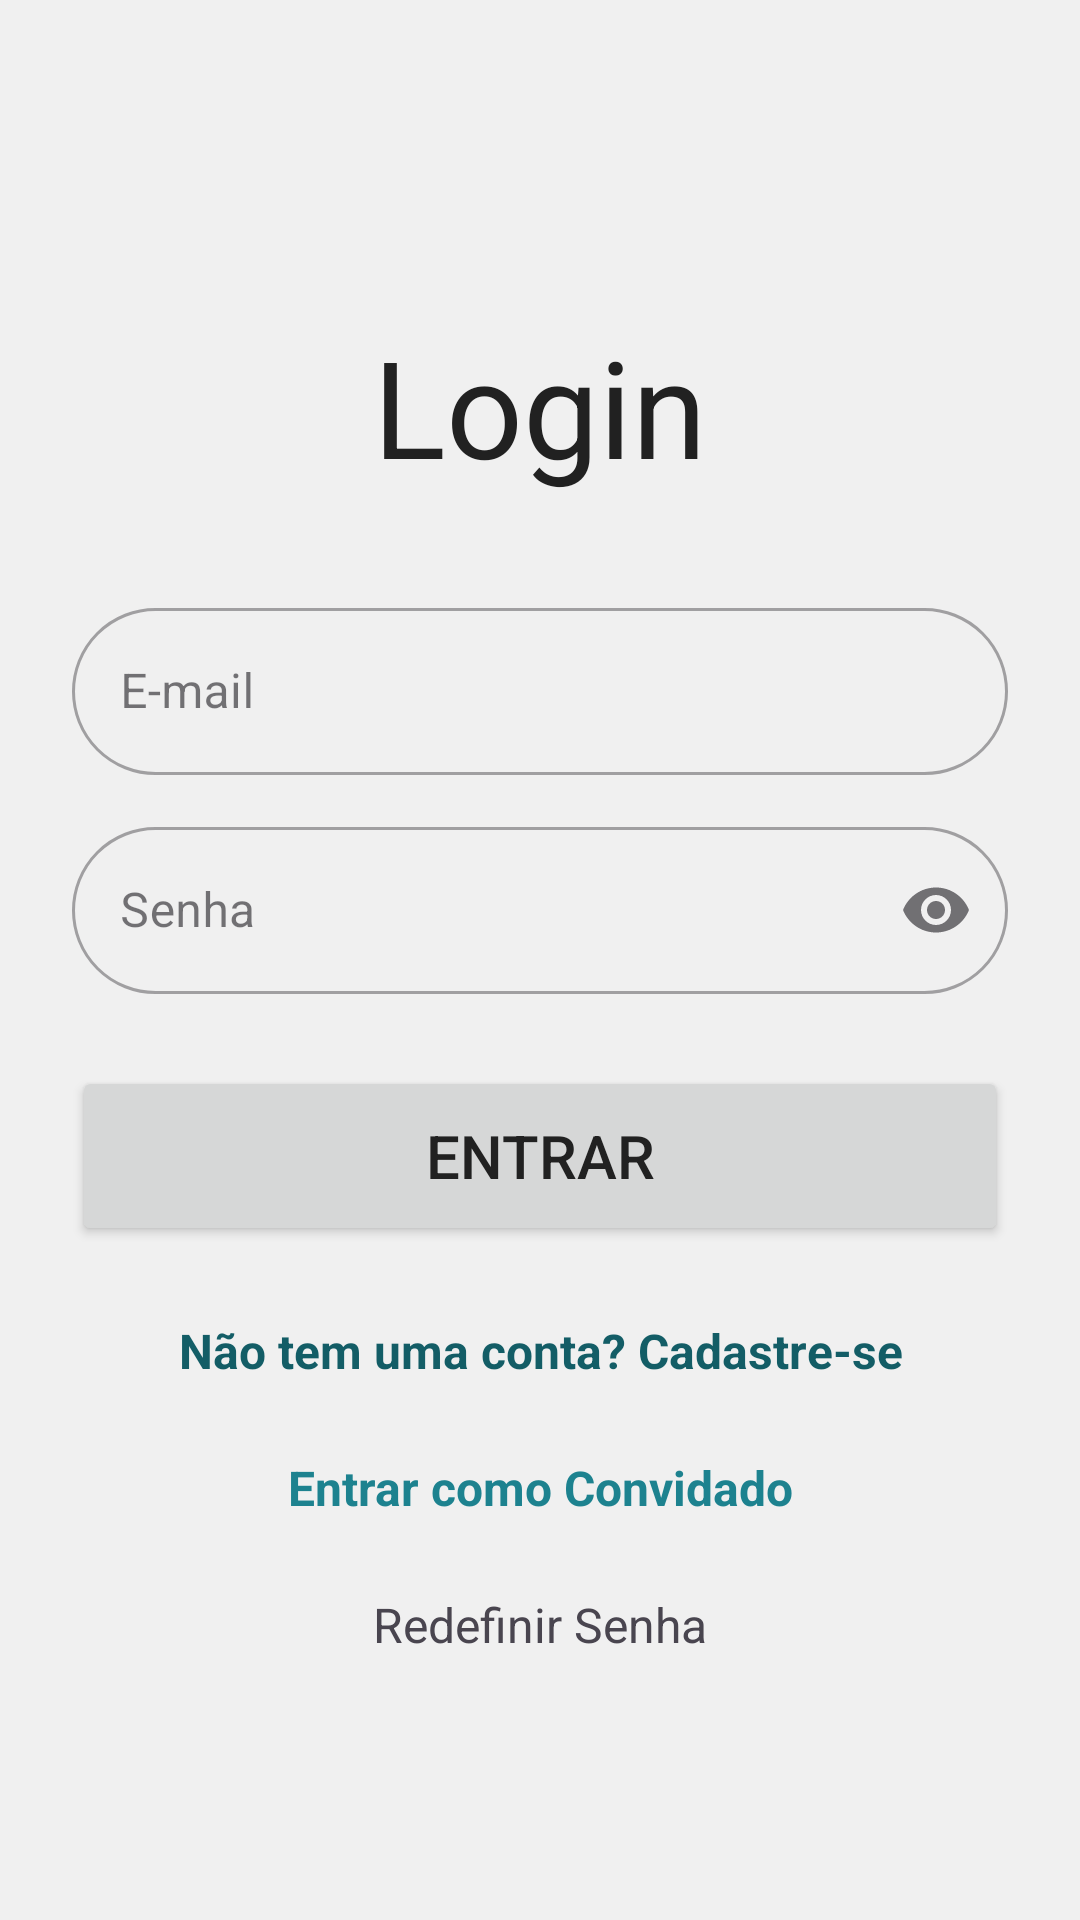

Android layout source for this screen:
<!-- AndroidManifest.xml: application theme Theme.MainActivity -->
<!-- res/layout/activity_login.xml -->
<?xml version="1.0" encoding="utf-8"?>
<ScrollView xmlns:android="http://schemas.android.com/apk/res/android"
    xmlns:app="http://schemas.android.com/apk/res-auto"
    android:layout_width="match_parent"
    android:layout_height="match_parent"
    android:fillViewport="true"
    android:background="?android:attr/colorBackground">

    <LinearLayout
        android:layout_width="match_parent"
        android:layout_height="wrap_content"
        android:orientation="vertical"
        android:padding="24dp"
        android:gravity="center_vertical">

        <TextView
            android:layout_width="match_parent"
            android:layout_height="wrap_content"
            android:text="@string/titulo_Login"
            android:textSize="45sp"
            android:textColor="?android:attr/textColorPrimary"
            android:gravity="center"
            android:layout_marginTop="26dp"
            android:layout_marginBottom="32dp" />

        <com.google.android.material.textfield.TextInputLayout
            android:layout_width="match_parent"
            android:layout_height="wrap_content"
            android:layout_marginBottom="12dp"
            android:hint="@string/hint_email"
            app:endIconMode="clear_text"
            style="@style/Widget.MaterialComponents.TextInputLayout.OutlinedBox">

            <com.google.android.material.textfield.TextInputEditText
                android:id="@+id/editLoginEmail"
                android:layout_width="match_parent"
                android:layout_height="wrap_content"
                android:inputType="textEmailAddress" />

        </com.google.android.material.textfield.TextInputLayout>

        <com.google.android.material.textfield.TextInputLayout
            android:layout_width="match_parent"
            android:layout_height="wrap_content"
            android:layout_marginBottom="24dp"
            android:hint="@string/hint_senha"
            app:endIconMode="password_toggle"
            style="@style/Widget.MaterialComponents.TextInputLayout.OutlinedBox">

            <com.google.android.material.textfield.TextInputEditText
                android:id="@+id/editLoginSenha"
                android:layout_width="match_parent"
                android:layout_height="wrap_content"
                android:inputType="textPassword" />

        </com.google.android.material.textfield.TextInputLayout>

        <Button
            android:id="@+id/btnEntrar"
            android:layout_width="match_parent"
            android:layout_height="60dp"
            android:text="@string/btn_entrar"
            android:textSize="20sp"
            android:layout_marginBottom="16dp" />

        <TextView
            android:id="@+id/txtIrParaCadastro"
            android:layout_width="match_parent"
            android:layout_height="wrap_content"
            android:text="@string/pseuBtn_cadastrar"
            android:textColor="?attr/colorPrimary"
            android:textSize="16sp"
            android:gravity="center"
            android:textStyle="bold"
            android:padding="8dp"
            android:background="?attr/selectableItemBackground" />

        <TextView
            android:id="@+id/txtEntrarConvidado"
            android:layout_width="match_parent"
            android:layout_height="wrap_content"
            android:text="@string/pseuBtn_convidado"
            android:textColor="?attr/colorSecondary"
            android:textSize="16sp"
            android:gravity="center"
            android:textStyle="bold"
            android:layout_marginTop="8dp"
            android:padding="8dp"
            android:background="?attr/selectableItemBackground" />

        <TextView
            android:id="@+id/txtRedefinirSenha"
            android:layout_width="match_parent"
            android:layout_height="wrap_content"
            android:text="@string/pseuBtn_redefinirSenha"
            android:textColor="?android:attr/textColorSecondary"
            android:textSize="16sp"
            android:gravity="center"
            android:layout_marginTop="8dp"
            android:padding="8dp"
            android:background="?attr/selectableItemBackground" />

    </LinearLayout>
</ScrollView>
<!-- resources referenced by this layout -->
<resources>
  <string name="btn_entrar">Entrar</string>
  <string name="hint_email">E-mail</string>
  <string name="hint_senha">Senha</string>
  <string name="pseuBtn_cadastrar">Não tem uma conta? Cadastre-se</string>
  <string name="pseuBtn_convidado">Entrar como Convidado</string>
  <string name="pseuBtn_redefinirSenha">Redefinir Senha</string>
  <string name="titulo_Login">Login</string>
  <style name="Theme.MainActivity" parent="Base.Theme.MainActivity" />
  <style name="Base.Theme.MainActivity" parent="Theme.Material3.DayNight.NoActionBar">
          
          
          <item name="colorPrimary">@color/colorPrimary</item>
          <item name="colorPrimaryVariant">@color/colorPrimaryDark</item>
          <item name="colorOnPrimary">@color/textColorWhite</item>
  
          <item name="colorSecondary">@color/colorAccent</item>
          <item name="colorSecondaryVariant">@color/colorPrimaryDark</item>
          <item name="colorOnSecondary">@color/textColorWhite</item>
  
          <item name="android:colorBackground">@color/colorBackground</item>
          <item name="android:textColorPrimary">@color/textColorPrimary</item>
          <item name="android:textColor">@color/textColorPrimary</item>
  
          <item name="android:textColorHint">@color/textColorSecondary</item>
  
          <item name="colorAccent">@color/colorAccent</item>
          <item name="colorControlActivated">@color/colorPrimary</item>
          
          <item name="shapeAppearanceSmallComponent">@style/FormatoGlobalBotoes</item>
          
          <item name="colorSecondaryContainer">?attr/colorSecondary</item>
          <item name="colorOnSecondaryContainer">@android:color/white</item>
      </style>
  <color name="colorPrimary">#135D66</color>
  <color name="colorPrimaryDark">#0C3B42</color>
  <color name="textColorWhite">#FFFFFF</color>
  <color name="colorAccent">#1D828F</color>
  <color name="colorBackground">#F0F0F0</color>
  <color name="textColorPrimary">#212121</color>
  <color name="textColorSecondary">#757575</color>
  <style name="FormatoGlobalBotoes" parent="ShapeAppearance.MaterialComponents.SmallComponent">
          <item name="cornerFamily">rounded</item>
          <item name="cornerSize">50dp</item>
      </style>
</resources>
